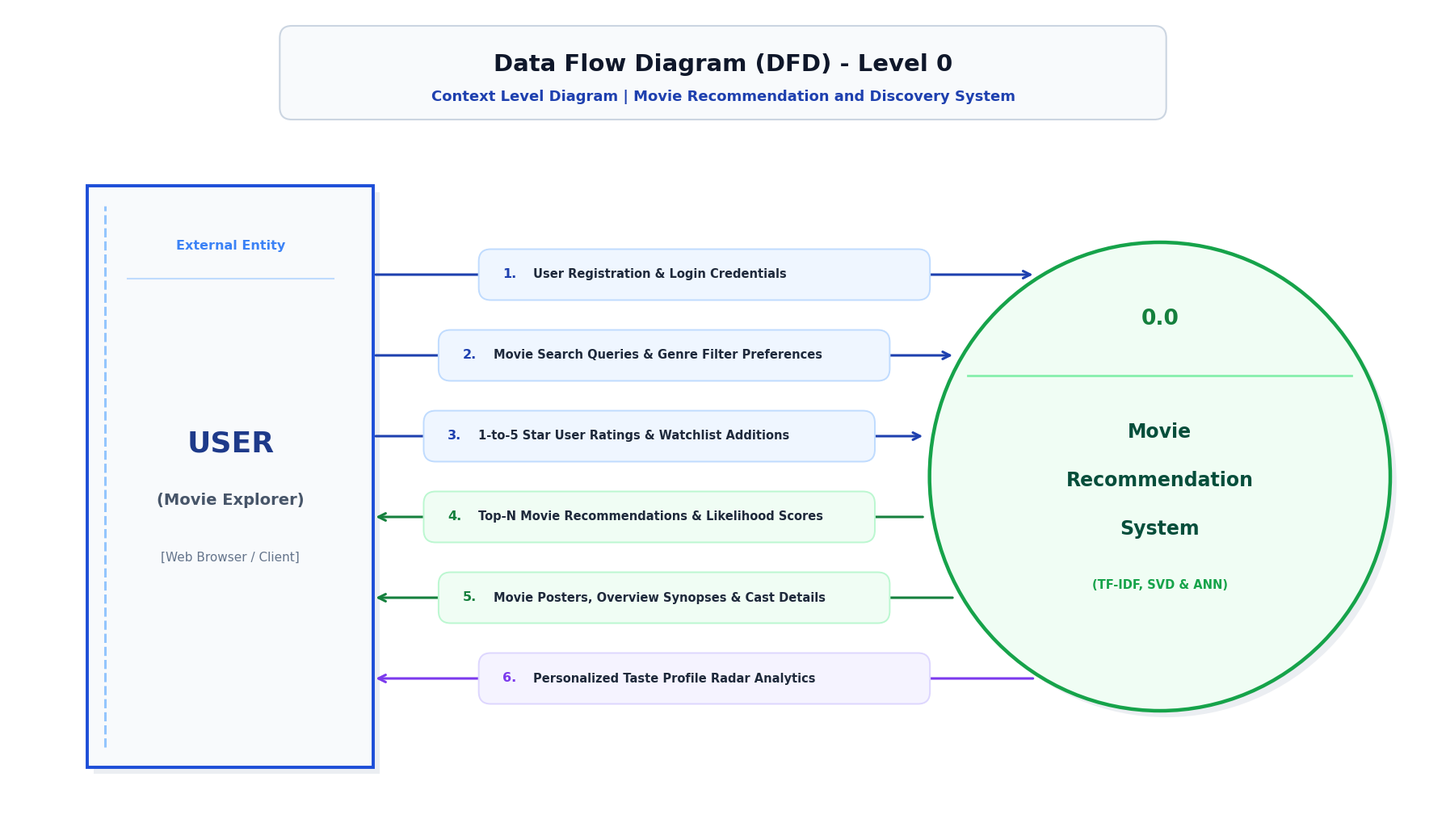

This chart was generated by the following Python code: (Note: this script raises an exception after producing the figure.)
import os
import math
import matplotlib.pyplot as plt
import matplotlib.patches as patches
from matplotlib.patches import FancyBboxPatch

os.makedirs('reports/figures', exist_ok=True)
DESKTOP_DIR = r"C:\Users\satis\OneDrive\Desktop"

plt.rcParams['font.sans-serif'] = 'Segoe UI'
plt.rcParams['font.family'] = 'sans-serif'

# -------------------------------------------------------------
# 1. DFD LEVEL 0 (CONTEXT LEVEL DIAGRAM) - CLEAN & STANDARD
# -------------------------------------------------------------
def generate_standard_dfd_level0():
    fig, ax = plt.subplots(figsize=(18, 10.5), dpi=300)
    fig.patch.set_facecolor('#FFFFFF')
    ax.set_facecolor('#FFFFFF')
    ax.set_xlim(0, 18)
    ax.set_ylim(1.0, 11.2)
    ax.axis('off')
    
    font = 'Segoe UI'
    
    # Title Block
    title_box = FancyBboxPatch((3.5, 9.9), 11.0, 1.0,
                               boxstyle="round,pad=0.08,rounding_size=0.15",
                               facecolor='#F8FAFC', edgecolor='#CBD5E1', lw=1.5)
    ax.add_patch(title_box)
    ax.text(9.0, 10.5, "Data Flow Diagram (DFD) - Level 0", 
            ha='center', va='center', fontsize=21, fontweight='bold', color='#0F172A', fontfamily=font)
    ax.text(9.0, 10.1, "Context Level Diagram | Movie Recommendation and Discovery System", 
            ha='center', va='center', fontsize=13, fontweight='bold', color='#1E40AF', fontfamily=font)

    # External Entity: [ USER / MOVIE BUFF ] (Left)
    ent_w, ent_h = 3.6, 7.2
    ent_x, ent_y = 1.0, 1.8
    
    # Drop shadow & Box
    ax.add_patch(patches.Rectangle((ent_x + 0.08, ent_y - 0.08), ent_w, ent_h, facecolor='#94A3B8', edgecolor='none', alpha=0.18))
    ax.add_patch(patches.Rectangle((ent_x, ent_y), ent_w, ent_h, facecolor='#F8FAFC', edgecolor='#1D4ED8', lw=2.8))
    ax.plot([ent_x + 0.22, ent_x + 0.22], [ent_y + 0.25, ent_y + ent_h - 0.25], color='#93C5FD', lw=2.2, linestyle='--')
    
    ax.text(ent_x + ent_w/2.0, ent_y + ent_h - 0.75, "External Entity", ha='center', va='center', fontsize=11.5, fontweight='bold', color='#3B82F6', fontfamily=font)
    ax.plot([ent_x + 0.5, ent_x + ent_w - 0.5], [ent_y + ent_h - 1.15, ent_y + ent_h - 1.15], color='#BFDBFE', lw=1.5)
    
    ax.text(ent_x + ent_w/2.0, ent_y + ent_h/2.0 + 0.4, "USER", ha='center', va='center', fontsize=26, fontweight='bold', color='#1E3A8A', fontfamily=font)
    ax.text(ent_x + ent_w/2.0, ent_y + ent_h/2.0 - 0.3, "(Movie Explorer)", ha='center', va='center', fontsize=14, fontweight='bold', color='#475569', fontfamily=font)
    ax.text(ent_x + ent_w/2.0, ent_y + ent_h/2.0 - 1.0, "[Web Browser / Client]", ha='center', va='center', fontsize=11, color='#64748B', fontfamily=font)

    # Process Circle 0.0: [ MOVIE RECOMMENDATION SYSTEM ] (Right)
    proc_cx = 14.5
    proc_cy = 5.4
    proc_r = 2.9
    
    ax.add_patch(patches.Circle((proc_cx + 0.08, proc_cy - 0.08), proc_r, facecolor='#94A3B8', edgecolor='none', alpha=0.18))
    ax.add_patch(patches.Circle((proc_cx, proc_cy), proc_r, facecolor='#F0FDF4', edgecolor='#16A34A', lw=3.2))
    
    div_y = proc_cy + 1.25
    chord_w = 2.0 * math.sqrt(proc_r**2 - (div_y - proc_cy)**2)
    ax.plot([proc_cx - chord_w/2.0 + 0.2, proc_cx + chord_w/2.0 - 0.2], [div_y, div_y], color='#86EFAC', lw=2.0)
    
    ax.text(proc_cx, proc_cy + 1.95, "0.0", ha='center', va='center', fontsize=19, fontweight='bold', color='#15803D', fontfamily=font)
    ax.text(proc_cx, proc_cy + 0.55, "Movie", ha='center', va='center', fontsize=17, fontweight='bold', color='#064E3B', fontfamily=font)
    ax.text(proc_cx, proc_cy - 0.05, "Recommendation", ha='center', va='center', fontsize=17, fontweight='bold', color='#064E3B', fontfamily=font)
    ax.text(proc_cx, proc_cy - 0.65, "System", ha='center', va='center', fontsize=17, fontweight='bold', color='#064E3B', fontfamily=font)
    ax.text(proc_cx, proc_cy - 1.35, "(TF-IDF, SVD & ANN)", ha='center', va='center', fontsize=10.5, fontweight='bold', color='#16A34A', fontfamily=font)

    # 6 Parallel Perfectly Horizontal Flow Lines between Entity & Process
    flows = [
        # (y_pos, is_forward, title_num, label, color, bg_pill, border_pill)
        (7.9, True, "1.", "User Registration & Login Credentials", "#1E40AF", "#EFF6FF", "#BFDBFE"),
        (6.9, True, "2.", "Movie Search Queries & Genre Filter Preferences", "#1E40AF", "#EFF6FF", "#BFDBFE"),
        (5.9, True, "3.", "1-to-5 Star User Ratings & Watchlist Additions", "#1E40AF", "#EFF6FF", "#BFDBFE"),
        (4.9, False, "4.", "Top-N Movie Recommendations & Likelihood Scores", "#15803D", "#F0FDF4", "#BBF7D0"),
        (3.9, False, "5.", "Movie Posters, Overview Synopses & Cast Details", "#15803D", "#F0FDF4", "#BBF7D0"),
        (2.9, False, "6.", "Personalized Taste Profile Radar Analytics", "#7C3AED", "#F5F3FF", "#DDD6FE"),
    ]
    
    for y_pos, is_fwd, num_str, label_text, arrow_color, bg_pill, border_pill in flows:
        # Straight Horizontal Arrow
        x_start = ent_x + ent_w # 4.6
        # Circle edge x at this y:
        dx = math.sqrt(max(0, proc_r**2 - (y_pos - proc_cy)**2))
        x_end = proc_cx - dx - 0.1
        
        if is_fwd:
            ax.annotate("", xy=(x_end, y_pos), xytext=(x_start, y_pos),
                        arrowprops=dict(arrowstyle="->", color=arrow_color, lw=2.2, mutation_scale=16), zorder=2)
        else:
            ax.annotate("", xy=(x_start, y_pos), xytext=(x_end, y_pos),
                        arrowprops=dict(arrowstyle="->", color=arrow_color, lw=2.2, mutation_scale=16), zorder=2)
            
        # Centered Pill Box
        pill_cx = (x_start + x_end) / 2.0
        pill_w = 5.6
        pill_h = 0.55
        
        pill = FancyBboxPatch((pill_cx - pill_w/2.0, y_pos - pill_h/2.0), pill_w, pill_h,
                              boxstyle="round,pad=0.04,rounding_size=0.15",
                              facecolor=bg_pill, edgecolor=border_pill, lw=1.4, zorder=3)
        ax.add_patch(pill)
        
        ax.text(pill_cx - pill_w/2.0 + 0.35, y_pos, num_str, ha='center', va='center', 
                fontsize=11.5, fontweight='bold', color=arrow_color, fontfamily=font, zorder=4)
        ax.text(pill_cx - pill_w/2.0 + 0.65, y_pos, label_text, ha='left', va='center', 
                fontsize=10.5, fontweight='bold', color='#1E293B', fontfamily=font, zorder=4)

    plt.tight_layout()
    p1 = 'reports/figures/dfd_level_0.png'
    p2 = os.path.join(DESKTOP_DIR, 'DFD_Level_0_Movie_Recommendation_System.png')
    fig.savefig(p1, bbox_inches='tight', dpi=300)
    fig.savefig(p2, bbox_inches='tight', dpi=300)
    plt.close()
    print("Saved Standard DFD Level 0 to", p1, "and", p2)

# -------------------------------------------------------------
# 2. DFD LEVEL 1 (FUNCTIONAL DECOMPOSITION) - GANE-SARSON & STRAIGHT
# -------------------------------------------------------------
def generate_standard_dfd_level1():
    fig, ax = plt.subplots(figsize=(20, 13.5), dpi=300)
    fig.patch.set_facecolor('#FFFFFF')
    ax.set_facecolor('#FFFFFF')
    ax.set_xlim(0, 20)
    ax.set_ylim(0.8, 14.2)
    ax.axis('off')
    font = 'Segoe UI'

    # Title
    title_box = FancyBboxPatch((4.0, 12.8), 12.0, 1.0, boxstyle="round,pad=0.08,rounding_size=0.15", facecolor='#F8FAFC', edgecolor='#CBD5E1', lw=1.5)
    ax.add_patch(title_box)
    ax.text(10.0, 13.45, "Data Flow Diagram (DFD) - Level 1", ha='center', va='center', fontsize=21, fontweight='bold', color='#0F172A', fontfamily=font)
    ax.text(10.0, 13.05, "First Level Functional Decomposition | Movie Recommendation System", ha='center', va='center', fontsize=13, fontweight='bold', color='#1E40AF', fontfamily=font)

    # Gane-Sarson Store Helper
    def draw_store(x, y, w, h, ds_id, ds_name):
        ax.add_patch(patches.Rectangle((x, y - h/2.0), w, h, facecolor='#FFFBEB', edgecolor='none', alpha=0.95))
        ax.plot([x, x + w], [y + h/2.0, y + h/2.0], color='#B45309', lw=2.4)
        ax.plot([x, x + w], [y - h/2.0, y - h/2.0], color='#B45309', lw=2.4)
        ax.plot([x, x], [y - h/2.0, y + h/2.0], color='#B45309', lw=2.4)
        id_w = 0.8
        ax.plot([x + id_w, x + id_w], [y - h/2.0, y + h/2.0], color='#D97706', lw=1.8)
        ax.text(x + id_w/2.0, y, ds_id, ha='center', va='center', fontsize=12, fontweight='bold', color='#B45309', fontfamily=font)
        ax.text(x + id_w + 0.2, y, ds_name, ha='left', va='center', fontsize=10.5, fontweight='bold', color='#78350F', fontfamily=font)

    # Process Circle Helper
    def draw_proc(cx, cy, r, num, line1, line2='', fill='#F0FDF4', border='#16A34A', num_c='#15803D'):
        ax.add_patch(patches.Circle((cx + 0.05, cy - 0.05), r, facecolor='#94A3B8', edgecolor='none', alpha=0.18))
        ax.add_patch(patches.Circle((cx, cy), r, facecolor=fill, edgecolor=border, lw=2.4))
        div_y = cy + r * 0.42
        chord_w = 2.0 * math.sqrt(r**2 - (div_y - cy)**2)
        ax.plot([cx - chord_w/2.0 + 0.1, cx + chord_w/2.0 - 0.1], [div_y, div_y], color=border, lw=1.5, alpha=0.6)
        ax.text(cx, cy + r * 0.68, num, ha='center', va='center', fontsize=13, fontweight='bold', color=num_c, fontfamily=font)
        if line2:
            ax.text(cx, cy - 0.05, line1, ha='center', va='center', fontsize=10.5, fontweight='bold', color='#064E3B', fontfamily=font)
            ax.text(cx, cy - 0.55, line2, ha='center', va='center', fontsize=10.5, fontweight='bold', color='#064E3B', fontfamily=font)
        else:
            ax.text(cx, cy - 0.25, line1, ha='center', va='center', fontsize=11, fontweight='bold', color='#064E3B', fontfamily=font)

    # Entity: USER (Left)
    ax.add_patch(patches.Rectangle((0.8, 3.8), 2.8, 6.2, facecolor='#F8FAFC', edgecolor='#1D4ED8', lw=2.6))
    ax.plot([1.0, 1.0], [4.0, 9.8], color='#93C5FD', lw=2.0, linestyle='--')
    ax.text(2.2, 9.4, "External Entity", ha='center', va='center', fontsize=10, fontweight='bold', color='#3B82F6', fontfamily=font)
    ax.text(2.2, 7.3, "USER", ha='center', va='center', fontsize=20, fontweight='bold', color='#1E3A8A', fontfamily=font)
    ax.text(2.2, 6.6, "(Movie Buff)", ha='center', va='center', fontsize=11, fontweight='bold', color='#475569', fontfamily=font)
    ax.text(2.2, 4.8, "[Web Client]", ha='center', va='center', fontsize=9.5, color='#64748B', fontfamily=font)

    # 5 Functional Processes
    draw_proc(6.5, 10.5, 1.3, "1.0", "User Auth &", "Profile Mgmt")
    draw_proc(6.5, 6.8, 1.3, "2.0", "Movie Search", "& Filtering")
    draw_proc(12.0, 6.8, 1.5, "3.0", "Hybrid Rec Engine", "(TF-IDF, SVD, ANN)", fill='#FEFCE8', border='#CA8A04', num_c='#A16207')
    draw_proc(6.5, 2.8, 1.3, "4.0", "Rating & Watchlist", "Interaction Mgmt")
    draw_proc(17.5, 2.8, 1.3, "5.0", "Taste Analytics &", "Radar Profiling")

    # 4 Data Stores
    draw_store(10.5, 10.5, 4.2, 0.9, "D1", "User Accounts Store")
    draw_store(15.5, 6.8, 3.8, 0.9, "D2", "Movie Features Store")
    draw_store(10.5, 2.8, 3.8, 0.9, "D3", "User Ratings Store")
    draw_store(15.0, 4.8, 4.2, 0.9, "D4", "Watchlist Database")

    # Straight / Orthogonal Flows Helper
    def draw_pill_label(cx, cy, text, color='#1E293B', bg='#FFFFFF', border='#CBD5E1'):
        w = len(text) * 0.12 + 0.4
        pill = FancyBboxPatch((cx - w/2.0, cy - 0.22), w, 0.44, boxstyle="round,pad=0.03,rounding_size=0.1", facecolor=bg, edgecolor=border, lw=1.0, zorder=4)
        ax.add_patch(pill)
        ax.text(cx, cy, text, ha='center', va='center', fontsize=8.5, fontweight='bold', color=color, fontfamily=font, zorder=5)

    # User -> 1.0 (Orthogonal: (3.6, 8.5) -> (4.5, 8.5) -> (4.5, 10.5) -> (5.2, 10.5))
    ax.plot([3.6, 4.5], [8.5, 8.5], color='#1E40AF', lw=1.8)
    ax.plot([4.5, 4.5], [8.5, 10.5], color='#1E40AF', lw=1.8)
    ax.annotate("", xy=(5.2, 10.5), xytext=(4.5, 10.5), arrowprops=dict(arrowstyle="->", color='#1E40AF', lw=1.8, mutation_scale=12))
    draw_pill_label(4.2, 9.5, "Credentials", '#1E40AF')

    # 1.0 <-> D1 (Straight Horizontal: (7.8, 10.5) -> (10.5, 10.5))
    ax.annotate("", xy=(10.5, 10.5), xytext=(7.8, 10.5), arrowprops=dict(arrowstyle="->", color='#334155', lw=1.8, mutation_scale=12))
    draw_pill_label(9.1, 10.8, "Read/Write User Profile")

    # User -> 2.0 (Straight Horizontal: (3.6, 7.1) -> (5.2, 7.1))
    ax.annotate("", xy=(5.2, 7.1), xytext=(3.6, 7.1), arrowprops=dict(arrowstyle="->", color='#1E40AF', lw=1.8, mutation_scale=12))
    draw_pill_label(4.4, 7.4, "Search Query", '#1E40AF')

    # 2.0 -> User (Straight Horizontal: (5.2, 6.5) -> (3.6, 6.5))
    ax.annotate("", xy=(3.6, 6.5), xytext=(5.2, 6.5), arrowprops=dict(arrowstyle="->", color='#1E40AF', lw=1.8, mutation_scale=12))
    draw_pill_label(4.4, 6.2, "Movie Results", '#1E40AF')

    # 2.0 -> 3.0 (Straight Horizontal: (7.8, 6.8) -> (10.5, 6.8))
    ax.annotate("", xy=(10.5, 6.8), xytext=(7.8, 6.8), arrowprops=dict(arrowstyle="->", color='#B45309', lw=1.8, mutation_scale=12))
    draw_pill_label(9.1, 7.1, "Selected Movie", '#B45309')

    # D2 -> 3.0 (Straight Horizontal: (15.5, 6.8) -> (13.5, 6.8))
    ax.annotate("", xy=(13.5, 6.8), xytext=(15.5, 6.8), arrowprops=dict(arrowstyle="->", color='#B45309', lw=1.8, mutation_scale=12))
    draw_pill_label(14.5, 7.1, "TF-IDF Vectors", '#B45309')

    # D3 -> 3.0 (Straight Vertical: (12.0, 3.25) -> (12.0, 5.3))
    ax.annotate("", xy=(12.0, 5.3), xytext=(12.0, 3.25), arrowprops=dict(arrowstyle="->", color='#B45309', lw=1.8, mutation_scale=12))
    draw_pill_label(12.0, 4.3, "User Ratings Matrix", '#B45309')

    # 3.0 -> User (Orthogonal: (12.0, 8.3) -> (12.0, 9.2) -> (2.2, 9.2) -> (2.2, 10.0))
    ax.plot([12.0, 12.0], [8.3, 9.2], color='#15803D', lw=2.0)
    ax.plot([12.0, 2.2], [9.2, 9.2], color='#15803D', lw=2.0)
    ax.annotate("", xy=(2.2, 10.0), xytext=(2.2, 9.2), arrowprops=dict(arrowstyle="->", color='#15803D', lw=2.0, mutation_scale=12))
    draw_pill_label(7.1, 9.5, "Top-N Recommendations & Predicted Likelihood", '#15803D', '#F0FDF4', '#BBF7D0')

    # User -> 4.0 (Orthogonal: (3.6, 5.2) -> (4.5, 5.2) -> (4.5, 2.8) -> (5.2, 2.8))
    ax.plot([3.6, 4.5], [5.2, 5.2], color='#1E40AF', lw=1.8)
    ax.plot([4.5, 4.5], [5.2, 2.8], color='#1E40AF', lw=1.8)
    ax.annotate("", xy=(5.2, 2.8), xytext=(4.5, 2.8), arrowprops=dict(arrowstyle="->", color='#1E40AF', lw=1.8, mutation_scale=12))
    draw_pill_label(4.5, 4.0, "1-5 Star Rating & Watchlist", '#1E40AF')

    # 4.0 -> D3 (Straight Horizontal: (7.8, 2.8) -> (10.5, 2.8))
    ax.annotate("", xy=(10.5, 2.8), xytext=(7.8, 2.8), arrowprops=dict(arrowstyle="->", color='#DC2626', lw=1.8, mutation_scale=12))
    draw_pill_label(9.1, 3.1, "Save Ratings", '#DC2626')

    # 4.0 -> D4 (Orthogonal: (7.8, 2.5) -> (9.5, 2.5) -> (9.5, 4.8) -> (15.0, 4.8))
    ax.plot([7.8, 9.5], [2.5, 2.5], color='#DC2626', lw=1.8)
    ax.plot([9.5, 9.5], [2.5, 4.8], color='#DC2626', lw=1.8)
    ax.annotate("", xy=(15.0, 4.8), xytext=(9.5, 4.8), arrowprops=dict(arrowstyle="->", color='#DC2626', lw=1.8, mutation_scale=12))
    draw_pill_label(11.8, 5.1, "Save Watchlist Bookmarks", '#DC2626')

    # D3 -> 5.0 (Straight Horizontal: (14.3, 2.8) -> (16.2, 2.8))
    ax.annotate("", xy=(16.2, 2.8), xytext=(14.3, 2.8), arrowprops=dict(arrowstyle="->", color='#334155', lw=1.8, mutation_scale=12))
    draw_pill_label(15.2, 3.1, "User Interactions")

    # 5.0 -> User (Orthogonal: (17.5, 1.5) -> (17.5, 1.1) -> (2.2, 1.1) -> (2.2, 3.8))
    ax.plot([17.5, 17.5], [1.5, 1.1], color='#7C3AED', lw=2.0)
    ax.plot([17.5, 2.2], [1.1, 1.1], color='#7C3AED', lw=2.0)
    ax.annotate("", xy=(2.2, 3.8), xytext=(2.2, 1.1), arrowprops=dict(arrowstyle="->", color='#7C3AED', lw=2.0, mutation_scale=12))
    draw_pill_label(9.8, 1.4, "Interactive Taste Radar Profile Analytics & Genre Breakdown", '#7C3AED', '#F5F3FF', '#DDD6FE')

    plt.tight_layout()
    p1 = 'reports/figures/dfd_level_1.png'
    p2 = os.path.join(DESKTOP_DIR, 'DFD_Level_1_Movie_Recommendation_System.png')
    fig.savefig(p1, bbox_inches='tight', dpi=300)
    fig.savefig(p2, bbox_inches='tight', dpi=300)
    plt.close()
    print("Saved Standard DFD Level 1 to", p1, "and", p2)

# -------------------------------------------------------------
# 3. DFD LEVEL 2 (RECOMMENDATION PIPELINE) - CLEAN LINEAR STAGES
# -------------------------------------------------------------
def generate_standard_dfd_level2():
    fig, ax = plt.subplots(figsize=(19, 11), dpi=300)
    fig.patch.set_facecolor('#FFFFFF')
    ax.set_facecolor('#FFFFFF')
    ax.set_xlim(0, 19)
    ax.set_ylim(0.8, 11.2)
    ax.axis('off')
    font = 'Segoe UI'

    title_box = FancyBboxPatch((3.5, 9.9), 12.0, 1.0, boxstyle="round,pad=0.08,rounding_size=0.15", facecolor='#F8FAFC', edgecolor='#CBD5E1', lw=1.5)
    ax.add_patch(title_box)
    ax.text(9.5, 10.5, "Data Flow Diagram (DFD) - Level 2", ha='center', va='center', fontsize=21, fontweight='bold', color='#0F172A', fontfamily=font)
    ax.text(9.5, 10.1, "Process 3.0: Hybrid Recommendation Engine & Deep ML Pipeline", ha='center', va='center', fontsize=13, fontweight='bold', color='#1E40AF', fontfamily=font)

    def draw_store(x, y, w, h, ds_id, ds_name):
        ax.add_patch(patches.Rectangle((x, y - h/2.0), w, h, facecolor='#FFFBEB', edgecolor='none', alpha=0.95))
        ax.plot([x, x + w], [y + h/2.0, y + h/2.0], color='#B45309', lw=2.4)
        ax.plot([x, x + w], [y - h/2.0, y - h/2.0], color='#B45309', lw=2.4)
        ax.plot([x, x], [y - h/2.0, y + h/2.0], color='#B45309', lw=2.4)
        id_w = 0.8
        ax.plot([x + id_w, x + id_w], [y - h/2.0, y + h/2.0], color='#D97706', lw=1.8)
        ax.text(x + id_w/2.0, y, ds_id, ha='center', va='center', fontsize=12, fontweight='bold', color='#B45309', fontfamily=font)
        ax.text(x + id_w + 0.2, y, ds_name, ha='left', va='center', fontsize=10.5, fontweight='bold', color='#78350F', fontfamily=font)

    def draw_proc(cx, cy, r, num, line1, line2='', fill='#F0FDF4', border='#16A34A', num_c='#15803D'):
        ax.add_patch(patches.Circle((cx + 0.05, cy - 0.05), r, facecolor='#94A3B8', edgecolor='none', alpha=0.18))
        ax.add_patch(patches.Circle((cx, cy), r, facecolor=fill, edgecolor=border, lw=2.4))
        div_y = cy + r * 0.42
        chord_w = 2.0 * math.sqrt(r**2 - (div_y - cy)**2)
        ax.plot([cx - chord_w/2.0 + 0.1, cx + chord_w/2.0 - 0.1], [div_y, div_y], color=border, lw=1.5, alpha=0.6)
        ax.text(cx, cy + r * 0.68, num, ha='center', va='center', fontsize=13, fontweight='bold', color=num_c, fontfamily=font)
        if line2:
            ax.text(cx, cy - 0.05, line1, ha='center', va='center', fontsize=10.5, fontweight='bold', color='#064E3B', fontfamily=font)
            ax.text(cx, cy - 0.55, line2, ha='center', va='center', fontsize=10.5, fontweight='bold', color='#064E3B', fontfamily=font)
        else:
            ax.text(cx, cy - 0.25, line1, ha='center', va='center', fontsize=11, fontweight='bold', color='#064E3B', fontfamily=font)

    def draw_pill_label(cx, cy, text, color='#1E293B', bg='#FFFFFF', border='#CBD5E1'):
        w = len(text) * 0.12 + 0.4
        pill = FancyBboxPatch((cx - w/2.0, cy - 0.22), w, 0.44, boxstyle="round,pad=0.03,rounding_size=0.1", facecolor=bg, edgecolor=border, lw=1.0, zorder=4)
        ax.add_patch(pill)
        ax.text(cx, cy, text, ha='center', va='center', fontsize=8.5, fontweight='bold', color=color, fontfamily=font, zorder=5)

    # Input Data Stores (Left)
    draw_store(1.0, 7.5, 3.8, 0.9, "D2", "Movie Feature Vectors")
    draw_store(1.0, 3.5, 3.8, 0.9, "D3", "User Ratings Matrix")
    draw_store(6.5, 9.0, 3.8, 0.9, "D5", "Neural Network Weights")

    # Sub-Processes
    draw_proc(7.0, 7.0, 1.3, "3.1", "TF-IDF Vectorizer", "& Cosine Matching")
    draw_proc(7.0, 3.5, 1.3, "3.2", "Truncated SVD", "Matrix Factorization")
    draw_proc(12.0, 5.25, 1.4, "3.3", "3-Layer Keras ANN", "Likelihood Classifier")
    draw_proc(16.5, 5.25, 1.5, "3.4", "Hybrid Ranker &", "Diversity Filter", fill='#FEFCE8', border='#CA8A04', num_c='#A16207')

    # Output Box (Bottom Right)
    ax.add_patch(patches.Rectangle((14.8, 1.2), 3.4, 1.8, facecolor='#EFF6FF', edgecolor='#1D4ED8', lw=2.2))
    ax.text(16.5, 2.3, "USER INTERFACE", ha='center', va='center', fontsize=11, fontweight='bold', color='#1E40AF', fontfamily=font)
    ax.text(16.5, 1.7, "Top-10 Recommended Films", ha='center', va='center', fontsize=9.5, fontweight='bold', color='#0F172A', fontfamily=font)

    # D2 -> 3.1 (Straight Horizontal: (4.8, 7.5) -> (5.7, 7.5) -> (5.7, 7.0))
    ax.plot([4.8, 5.7], [7.5, 7.5], color='#334155', lw=1.8)
    ax.annotate("", xy=(5.7, 7.0), xytext=(5.7, 7.5), arrowprops=dict(arrowstyle="->", color='#334155', lw=1.8, mutation_scale=12))
    draw_pill_label(5.2, 7.8, "Feature Vectors")

    # D3 -> 3.2 (Straight Horizontal: (4.8, 3.5) -> (5.7, 3.5))
    ax.annotate("", xy=(5.7, 3.5), xytext=(4.8, 3.5), arrowprops=dict(arrowstyle="->", color='#334155', lw=1.8, mutation_scale=12))
    draw_pill_label(5.2, 3.8, "Ratings Matrix")

    # D5 -> 3.3 (Orthogonal: (10.3, 9.0) -> (12.0, 9.0) -> (12.0, 6.65))
    ax.plot([10.3, 12.0], [9.0, 9.0], color='#334155', lw=1.8)
    ax.annotate("", xy=(12.0, 6.65), xytext=(12.0, 9.0), arrowprops=dict(arrowstyle="->", color='#334155', lw=1.8, mutation_scale=12))
    draw_pill_label(11.1, 9.3, "Trained Weights")

    # 3.1 -> 3.3 (Orthogonal: (8.3, 7.0) -> (9.5, 7.0) -> (9.5, 5.7) -> (10.6, 5.7))
    ax.plot([8.3, 9.5], [7.0, 7.0], color='#2563EB', lw=1.8)
    ax.plot([9.5, 9.5], [7.0, 5.7], color='#2563EB', lw=1.8)
    ax.annotate("", xy=(10.6, 5.7), xytext=(9.5, 5.7), arrowprops=dict(arrowstyle="->", color='#2563EB', lw=1.8, mutation_scale=12))
    draw_pill_label(8.9, 7.3, "Content Vectors", '#2563EB')

    # 3.2 -> 3.3 (Orthogonal: (8.3, 3.5) -> (9.5, 3.5) -> (9.5, 4.8) -> (10.6, 4.8))
    ax.plot([8.3, 9.5], [3.5, 3.5], color='#15803D', lw=1.8)
    ax.plot([9.5, 9.5], [3.5, 4.8], color='#15803D', lw=1.8)
    ax.annotate("", xy=(10.6, 4.8), xytext=(9.5, 4.8), arrowprops=dict(arrowstyle="->", color='#15803D', lw=1.8, mutation_scale=12))
    draw_pill_label(8.9, 3.2, "Latent Factors", '#15803D')

    # 3.1 -> 3.4 (Orthogonal: (8.3, 7.8) -> (15.5, 7.8) -> (15.5, 6.5))
    ax.plot([8.3, 15.5], [7.8, 7.8], color='#2563EB', lw=1.8)
    ax.annotate("", xy=(15.5, 6.5), xytext=(15.5, 7.8), arrowprops=dict(arrowstyle="->", color='#2563EB', lw=1.8, mutation_scale=12))
    draw_pill_label(11.9, 8.1, "Content Cosine Scores [0.0 - 1.0]", '#2563EB', '#EFF6FF', '#BFDBFE')

    # 3.2 -> 3.4 (Orthogonal: (8.3, 2.7) -> (15.5, 2.7) -> (15.5, 4.0))
    ax.plot([8.3, 15.5], [2.7, 2.7], color='#15803D', lw=1.8)
    ax.annotate("", xy=(15.5, 4.0), xytext=(15.5, 2.7), arrowprops=dict(arrowstyle="->", color='#15803D', lw=1.8, mutation_scale=12))
    draw_pill_label(11.9, 2.4, "Predicted SVD Ratings (1.0 - 5.0)", '#15803D', '#F0FDF4', '#BBF7D0')

    # 3.3 -> 3.4 (Straight Horizontal: (13.4, 5.25) -> (15.0, 5.25))
    ax.annotate("", xy=(15.0, 5.25), xytext=(13.4, 5.25), arrowprops=dict(arrowstyle="->", color='#7C3AED', lw=1.8, mutation_scale=12))
    draw_pill_label(14.2, 5.55, "P(Like)", '#7C3AED')

    # 3.4 -> Output Box (Straight Vertical: (16.5, 3.75) -> (16.5, 3.0))
    ax.annotate("", xy=(16.5, 3.0), xytext=(16.5, 3.75), arrowprops=dict(arrowstyle="->", color='#B45309', lw=2.2, mutation_scale=14))
    draw_pill_label(16.5, 3.4, "Top-N List", '#B45309')

    plt.tight_layout()
    p1 = 'reports/figures/dfd_level_2.png'
    p2 = os.path.join(DESKTOP_DIR, 'DFD_Level_2_Movie_Recommendation_System.png')
    fig.savefig(p1, bbox_inches='tight', dpi=300)
    fig.savefig(p2, bbox_inches='tight', dpi=300)
    plt.close()
    print("Saved Standard DFD Level 2 to", p1, "and", p2)

# -------------------------------------------------------------
# 4. ER DIAGRAM (ACADEMIC RELATIONAL TABLE CARDS) - SOLID/DASHED UNDERLINES
# -------------------------------------------------------------
def generate_standard_er_diagram():
    fig, ax = plt.subplots(figsize=(22, 14), dpi=300)
    fig.patch.set_facecolor('#FFFFFF')
    ax.set_facecolor('#FFFFFF')
    ax.set_xlim(0, 22)
    ax.set_ylim(0.5, 14.5)
    ax.axis('off')
    font = 'Segoe UI'

    # Title
    title_box = FancyBboxPatch((4.0, 13.0), 14.0, 1.0, boxstyle="round,pad=0.08,rounding_size=0.15", facecolor='#F8FAFC', edgecolor='#CBD5E1', lw=1.5)
    ax.add_patch(title_box)
    ax.text(11.0, 13.65, "Entity-Relationship (ER) Diagram", ha='center', va='center', fontsize=22, fontweight='bold', color='#0F172A', fontfamily=font)
    ax.text(11.0, 13.25, "Academic Relational Model | Solid Underline: Primary Key | Dashed Underline: Foreign Key | No PK/FK Text", ha='center', va='center', fontsize=12.5, fontweight='bold', color='#1E40AF', fontfamily=font)

    # Table Card Helper
    def draw_table_card(x, y, w, h, title, category, cols, header_bg='#1E3A8A', border_c='#1E40AF'):
        # Drop shadow
        ax.add_patch(FancyBboxPatch((x - w/2.0 + 0.08, y - h/2.0 - 0.08), w, h, boxstyle="round,pad=0.04,rounding_size=0.15", facecolor='#94A3B8', edgecolor='none', alpha=0.2, zorder=2))
        # Body
        ax.add_patch(FancyBboxPatch((x - w/2.0, y - h/2.0), w, h, boxstyle="round,pad=0.04,rounding_size=0.15", facecolor='#FFFFFF', edgecolor=border_c, lw=2.4, zorder=3))
        # Header
        header_h = 1.0
        ax.add_patch(FancyBboxPatch((x - w/2.0, y + h/2.0 - header_h), w, header_h, boxstyle="round,pad=0.02,rounding_size=0.15", facecolor=header_bg, edgecolor=border_c, lw=2.0, zorder=4))
        ax.add_patch(patches.Rectangle((x - w/2.0 + 0.03, y + h/2.0 - header_h), w - 0.06, 0.4, facecolor=header_bg, edgecolor='none', zorder=4))
        
        ax.text(x, y + h/2.0 - 0.35, title, ha='center', va='center', fontsize=14, fontweight='bold', color='#FFFFFF', fontfamily=font, zorder=5)
        ax.text(x, y + h/2.0 - 0.72, f"«{category}»", ha='center', va='center', fontsize=10, fontweight='bold', color='#93C5FD', fontfamily=font, zorder=5)
        ax.plot([x - w/2.0, x + w/2.0], [y + h/2.0 - header_h, y + h/2.0 - header_h], color=border_c, lw=2.0, zorder=5)
        
        # Rows
        content_top = y + h/2.0 - header_h
        row_h = (h - header_h) / max(len(cols), 1)
        
        for idx, (col_name, col_type, is_pk, is_fk) in enumerate(cols):
            row_y = content_top - (idx + 0.5) * row_h
            bg_c = '#F8FAFC' if idx % 2 == 0 else '#FFFFFF'
            ax.add_patch(patches.Rectangle((x - w/2.0 + 0.02, row_y - row_h/2.0), w - 0.04, row_h, facecolor=bg_c, edgecolor='none', zorder=4))
            
            # Text position
            ax.text(x - w/2.0 + 0.35, row_y, col_name, ha='left', va='center', fontsize=10.5, fontweight='bold' if (is_pk or is_fk) else 'normal', color='#0F172A', fontfamily=font, zorder=5)
            ax.text(x + w/2.0 - 0.35, row_y, col_type, ha='right', va='center', fontsize=9.5, fontstyle='italic', color='#64748B', fontfamily=font, zorder=5)
            
            # Underline PK or FK
            tw = len(col_name) * 0.105
            if is_pk:
                ax.plot([x - w/2.0 + 0.35, x - w/2.0 + 0.35 + tw], [row_y - 0.14, row_y - 0.14], color='#0F172A', lw=1.8, zorder=6)
            elif is_fk:
                ax.plot([x - w/2.0 + 0.35, x - w/2.0 + 0.35 + tw], [row_y - 0.14, row_y - 0.14], color='#0F172A', lw=1.8, linestyle='--', zorder=6)

    # 5 Entity Tables
    # 1. users (Top Left)
    u_cols = [
        ("user_id", "INTEGER (PK)", True, False),
        ("username", "VARCHAR(50)", False, False),
        ("email", "VARCHAR(100)", False, False),
        ("password_hash", "VARCHAR(255)", False, False),
        ("created_at", "DATETIME", False, False)
    ]
    draw_table_card(4.0, 9.8, 4.4, 3.8, "users", "User Account Entity", u_cols, '#1E3A8A', '#1D4ED8')

    # 2. movies (Top Right)
    m_cols = [
        ("movie_id", "INTEGER (PK)", True, False),
        ("title", "VARCHAR(255)", False, False),
        ("release_year", "INTEGER", False, False),
        ("vote_average", "FLOAT", False, False),
        ("vote_count", "INTEGER", False, False),
        ("overview", "TEXT", False, False),
        ("poster_url", "VARCHAR(500)", False, False)
    ]
    draw_table_card(18.0, 9.8, 4.4, 4.8, "movies", "Movie Catalog Entity", m_cols, '#065F46', '#059669')

    # 3. ratings (Center Top)
    r_cols = [
        ("rating_id", "INTEGER (PK)", True, False),
        ("user_id", "INTEGER (FK)", False, True),
        ("movie_id", "INTEGER (FK)", False, True),
        ("rating_val", "FLOAT (0.5-5.0)", False, False),
        ("timestamp", "DATETIME", False, False)
    ]
    draw_table_card(11.0, 9.8, 4.4, 3.8, "ratings", "Interaction Assoc Entity", r_cols, '#B45309', '#D97706')

    # 4. watchlist (Bottom Left)
    w_cols = [
        ("watchlist_id", "INTEGER (PK)", True, False),
        ("user_id", "INTEGER (FK)", False, True),
        ("movie_id", "INTEGER (FK)", False, True),
        ("status", "VARCHAR(20)", False, False),
        ("added_date", "DATETIME", False, False)
    ]
    draw_table_card(4.0, 3.8, 4.4, 3.8, "watchlist", "User Bookmark Entity", w_cols, '#6B21A8', '#9333EA')

    # 5. movie_genres (Bottom Right)
    g_cols = [
        ("genre_id", "INTEGER (PK)", True, False),
        ("movie_id", "INTEGER (FK)", False, True),
        ("genre_name", "VARCHAR(50)", False, False)
    ]
    draw_table_card(18.0, 3.8, 4.4, 3.0, "movie_genres", "Genre Categorization", g_cols, '#991B1B', '#DC2626')

    # Straight Relationship Connectors & Cardinalities
    # users -> ratings (Straight Horizontal: (6.2, 9.8) -> (8.8, 9.8))
    ax.plot([6.2, 8.8], [9.8, 9.8], color='#1E40AF', lw=2.2, zorder=2)
    ax.text(6.5, 10.1, "1", fontsize=13, fontweight='bold', color='#1E40AF', fontfamily=font)
    ax.text(8.5, 10.1, "0..*", fontsize=13, fontweight='bold', color='#1E40AF', fontfamily=font)
    ax.text(7.5, 9.4, "submits", fontsize=10, fontweight='bold', ha='center', color='#475569', fontfamily=font)

    # movies -> ratings (Straight Horizontal: (15.8, 9.8) -> (13.2, 9.8))
    ax.plot([15.8, 13.2], [9.8, 9.8], color='#059669', lw=2.2, zorder=2)
    ax.text(15.5, 10.1, "1", fontsize=13, fontweight='bold', color='#059669', fontfamily=font)
    ax.text(13.5, 10.1, "0..*", fontsize=13, fontweight='bold', color='#059669', fontfamily=font)
    ax.text(14.5, 9.4, "receives", fontsize=10, fontweight='bold', ha='center', color='#475569', fontfamily=font)

    # users -> watchlist (Straight Vertical: (4.0, 7.9) -> (4.0, 5.7))
    ax.plot([4.0, 4.0], [7.9, 5.7], color='#6B21A8', lw=2.2, zorder=2)
    ax.text(4.2, 7.5, "1", fontsize=13, fontweight='bold', color='#6B21A8', fontfamily=font)
    ax.text(4.2, 6.0, "0..*", fontsize=13, fontweight='bold', color='#6B21A8', fontfamily=font)
    ax.text(3.3, 6.8, "maintains", fontsize=10, fontweight='bold', color='#475569', fontfamily=font)

    # movies -> movie_genres (Straight Vertical: (18.0, 7.4) -> (18.0, 5.3))
    ax.plot([18.0, 18.0], [7.4, 5.3], color='#991B1B', lw=2.2, zorder=2)
    ax.text(18.2, 7.1, "1", fontsize=13, fontweight='bold', color='#991B1B', fontfamily=font)
    ax.text(18.2, 5.6, "1..*", fontsize=13, fontweight='bold', color='#991B1B', fontfamily=font)
    ax.text(17.1, 6.4, "belongs_to", fontsize=10, fontweight='bold', color='#475569', fontfamily=font)

    # watchlist -> movies (Orthogonal: (6.2, 3.8) -> (11.0, 3.8) -> (11.0, 7.4) -> (15.8, 7.4))
    ax.plot([6.2, 11.0], [3.8, 3.8], color='#334155', lw=1.8, zorder=2)
    ax.plot([11.0, 11.0], [3.8, 7.4], color='#334155', lw=1.8, zorder=2)
    ax.plot([11.0, 15.8], [7.4, 7.4], color='#334155', lw=1.8, zorder=2)
    ax.text(6.5, 4.1, "0..*", fontsize=12, fontweight='bold', color='#334155', fontfamily=font)
    ax.text(15.5, 7.7, "1", fontsize=12, fontweight='bold', color='#334155', fontfamily=font)
    ax.text(11.3, 5.5, "bookmarks", fontsize=10, fontweight='bold', color='#475569', fontfamily=font)

    # Academic Notation Legend Box (Center Bottom)
    leg = FancyBboxPatch((8.2, 1.0), 5.6, 1.4, boxstyle="round,pad=0.04,rounding_size=0.15", facecolor='#F8FAFC', edgecolor='#94A3B8', lw=1.2, zorder=3)
    ax.add_patch(leg)
    ax.text(11.0, 2.1, "Academic Relational Notation:", ha='center', va='center', fontsize=10.5, fontweight='bold', color='#1E293B', fontfamily=font)
    
    ax.plot([8.8, 9.8], [1.6, 1.6], color='#0F172A', lw=2.2)
    ax.text(10.1, 1.6, "Primary Key (Solid Underline)", ha='left', va='center', fontsize=9.5, color='#334155', fontfamily=font)
    
    ax.plot([8.8, 9.8], [1.25, 1.25], color='#0F172A', lw=2.2, linestyle='--')
    ax.text(10.1, 1.25, "Foreign Key (Dashed Underline)", ha='left', va='center', fontsize=9.5, color='#334155', fontfamily=font)

    plt.tight_layout()
    p1 = 'reports/figures/er_diagram_academic.png'
    p2 = os.path.join(DESKTOP_DIR, 'ER_Diagram_Movie_Recommendation_System.png')
    fig.savefig(p1, bbox_inches='tight', dpi=300)
    fig.savefig(p2, bbox_inches='tight', dpi=300)
    plt.close()
    print("Saved Standard ER Diagram to", p1, "and", p2)

# -------------------------------------------------------------
# 5. USE CASE DIAGRAM (STANDARD UML 2.0)
# -------------------------------------------------------------
def generate_standard_use_case_diagram():
    fig, ax = plt.subplots(figsize=(19, 12.5), dpi=300)
    fig.patch.set_facecolor('#FFFFFF')
    ax.set_facecolor('#FFFFFF')
    ax.set_xlim(0, 19)
    ax.set_ylim(0.8, 12.5)
    ax.axis('off')
    font = 'Segoe UI'

    title_box = FancyBboxPatch((3.5, 11.2), 12.0, 1.0, boxstyle="round,pad=0.08,rounding_size=0.15", facecolor='#F8FAFC', edgecolor='#CBD5E1', lw=1.5)
    ax.add_patch(title_box)
    ax.text(9.5, 11.85, "Use Case Diagram", ha='center', va='center', fontsize=21, fontweight='bold', color='#0F172A', fontfamily=font)
    ax.text(9.5, 11.45, "Movie Recommendation & Discovery System | Standard UML 2.0 Specification", ha='center', va='center', fontsize=12.5, fontweight='bold', color='#1E40AF', fontfamily=font)

    # System Boundary Box
    ax.add_patch(patches.Rectangle((4.5, 1.0), 10.0, 9.8, facecolor='#F8FAFC', edgecolor='#0284C7', lw=2.8, zorder=1))
    ax.text(9.5, 10.4, "System: Movie Recommendation System", ha='center', va='center', fontsize=13, fontweight='bold', color='#0369A1', fontfamily=font)

    # Stick Figures Helper
    def draw_actor(x, y, label):
        ax.add_patch(patches.Circle((x, y + 0.9), 0.35, facecolor='#E2E8F0', edgecolor='#0F172A', lw=2.2, zorder=4))
        ax.plot([x, x], [y + 0.55, y - 0.4], color='#0F172A', lw=2.2, zorder=4)
        ax.plot([x - 0.6, x + 0.6], [y + 0.2, y + 0.2], color='#0F172A', lw=2.2, zorder=4)
        ax.plot([x, x - 0.5], [y - 0.4, y - 1.1], color='#0F172A', lw=2.2, zorder=4)
        ax.plot([x, x + 0.5], [y - 0.4, y - 1.1], color='#0F172A', lw=2.2, zorder=4)
        ax.text(x, y - 1.5, label, ha='center', va='top', fontsize=11, fontweight='bold', color='#0F172A', fontfamily=font)

    draw_actor(2.0, 6.0, "USER\n(Movie Buff)")
    draw_actor(17.0, 6.0, "ADMINISTRATOR\n/ ML ENGINEER")

    # Use Case Oval Helper
    def draw_uc(x, y, text, rx=1.45, ry=0.42, fill='#FFFFFF', border='#0284C7'):
        ax.add_patch(patches.Ellipse((x, y), rx*2, ry*2, facecolor=fill, edgecolor=border, lw=2.0, zorder=3))
        ax.text(x, y, text, ha='center', va='center', fontsize=9.5, fontweight='bold', color='#0F172A', fontfamily=font, zorder=4)

    # Column 1: User Direct Use Cases (x=7.2)
    draw_uc(7.2, 9.4, "Register / User Login")
    draw_uc(7.2, 8.1, "Search & Filter Movies")
    draw_uc(7.2, 6.8, "View Movie Details & Posters")
    draw_uc(7.2, 5.5, "Submit 1-5 Star Ratings")
    draw_uc(7.2, 4.2, "Get Content-Based Recs")
    draw_uc(7.2, 2.9, "Get Collaborative SVD Recs")
    draw_uc(7.2, 1.6, "Manage Watchlist & Bookmarks")

    # Column 2: Advanced Sub-processes & Admin Use Cases (x=11.8)
    draw_uc(11.8, 9.4, "Retrain / Update ML Models", fill='#FEF2F2', border='#DC2626')
    draw_uc(11.8, 8.1, "Evaluate Metrics (ROC/Loss)", fill='#FEF2F2', border='#DC2626')
    draw_uc(11.8, 6.5, "View Taste Radar Analytics")
    draw_uc(11.8, 4.2, "Extract TF-IDF Features", fill='#EFF6FF', border='#3B82F6')
    draw_uc(11.8, 2.9, "Predict Likelihood (ANN)", fill='#EFF6FF', border='#3B82F6')

    # Association Lines from User Actor (Straight ray connectors)
    user_hand = (2.6, 6.2)
    for uy in [9.4, 8.1, 6.8, 5.5, 4.2, 2.9, 1.6]:
        ax.plot([user_hand[0], 5.75], [user_hand[1], uy], color='#334155', lw=1.6, zorder=2)
    ax.plot([user_hand[0], 10.35], [user_hand[1], 6.5], color='#334155', lw=1.6, zorder=2)

    # Association Lines from Admin Actor
    admin_hand = (16.4, 6.2)
    ax.plot([admin_hand[0], 13.25], [admin_hand[1], 9.4], color='#DC2626', lw=1.6, zorder=2)
    ax.plot([admin_hand[0], 13.25], [admin_hand[1], 8.1], color='#DC2626', lw=1.6, zorder=2)

    # Include Relationship (Content Recs <<include>> Extract TF-IDF) - Horizontal
    ax.annotate("", xy=(10.35, 4.2), xytext=(8.65, 4.2),
                arrowprops=dict(arrowstyle="->", linestyle='--', color='#2563EB', lw=1.8, mutation_scale=12))
    ax.text(9.5, 4.5, "«include»", ha='center', va='center', fontsize=9, fontweight='bold', color='#2563EB', fontfamily=font)

    # Extend Relationship (Collaborative SVD <<extend>> Predict ANN) - Horizontal
    ax.annotate("", xy=(8.65, 2.9), xytext=(10.35, 2.9),
                arrowprops=dict(arrowstyle="->", linestyle='--', color='#7C3AED', lw=1.8, mutation_scale=12))
    ax.text(9.5, 3.2, "«extend»", ha='center', va='center', fontsize=9, fontweight='bold', color='#7C3AED', fontfamily=font)

    plt.tight_layout()
    p1 = 'reports/figures/use_case_diagram.png'
    p2 = os.path.join(DESKTOP_DIR, 'Use_Case_Diagram_Movie_Recommendation_System.png')
    fig.savefig(p1, bbox_inches='tight', dpi=300)
    fig.savefig(p2, bbox_inches='tight', dpi=300)
    plt.close()
    print("Saved Standard Use Case Diagram to", p1, "and", p2)

if __name__ == '__main__':
    generate_standard_dfd_level0()
    generate_standard_dfd_level1()
    generate_standard_dfd_level2()
    generate_standard_er_diagram()
    generate_standard_use_case_diagram()
